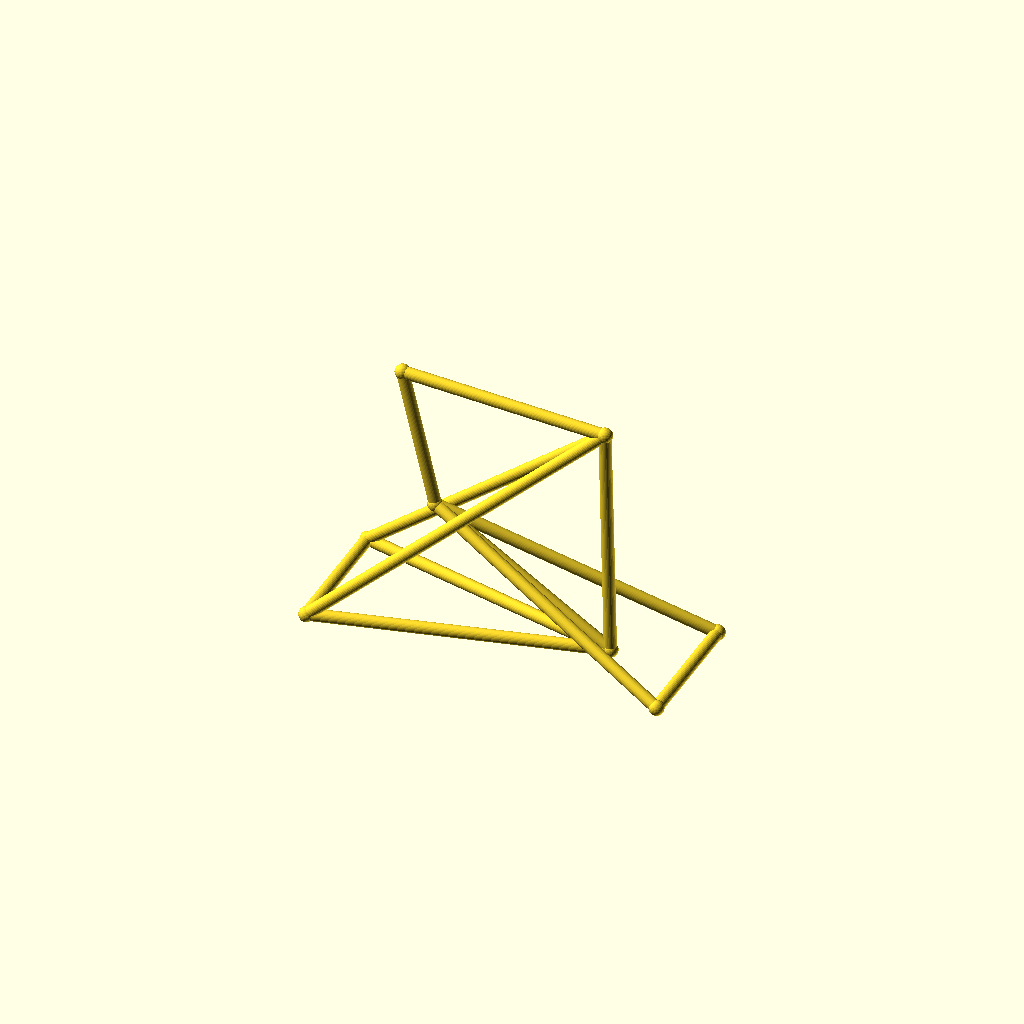
Cell 1 — every parameter at its default value.
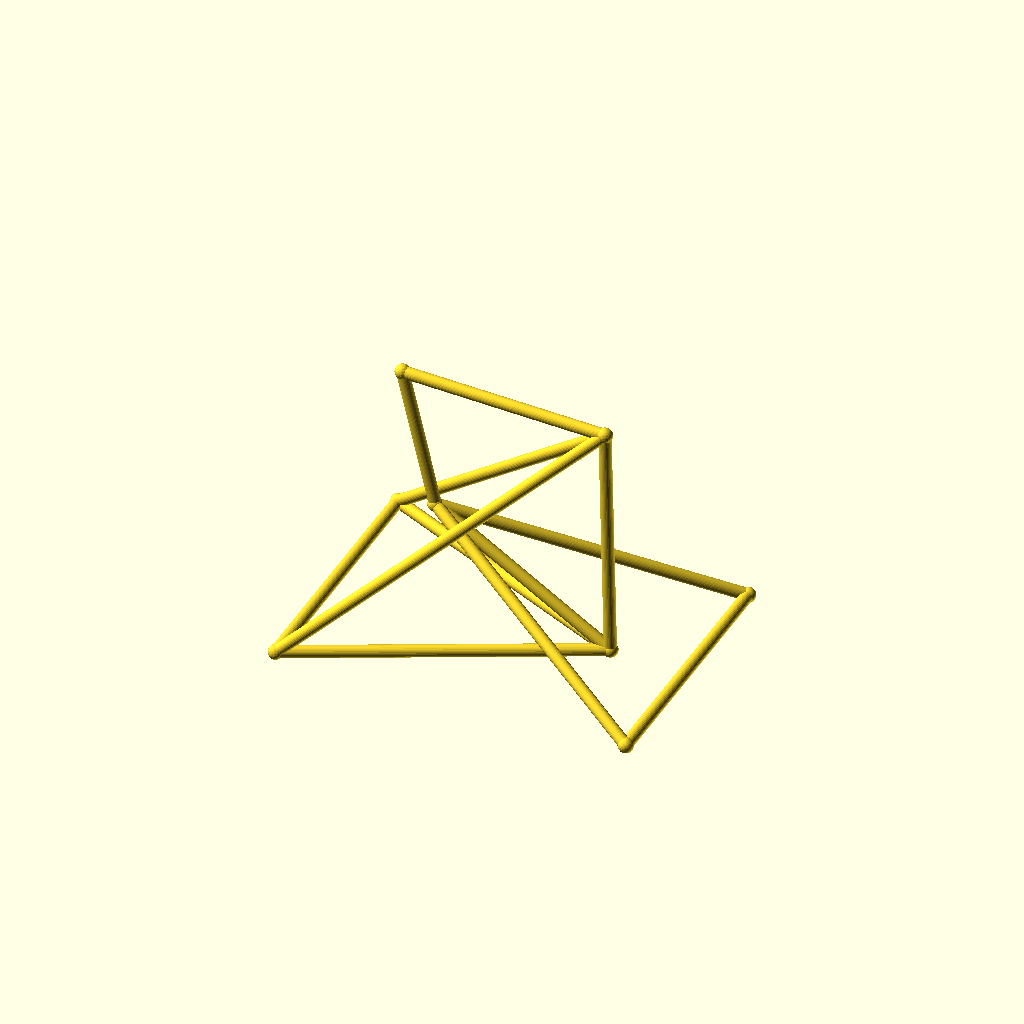
Cell 2: the same model with track = 96.
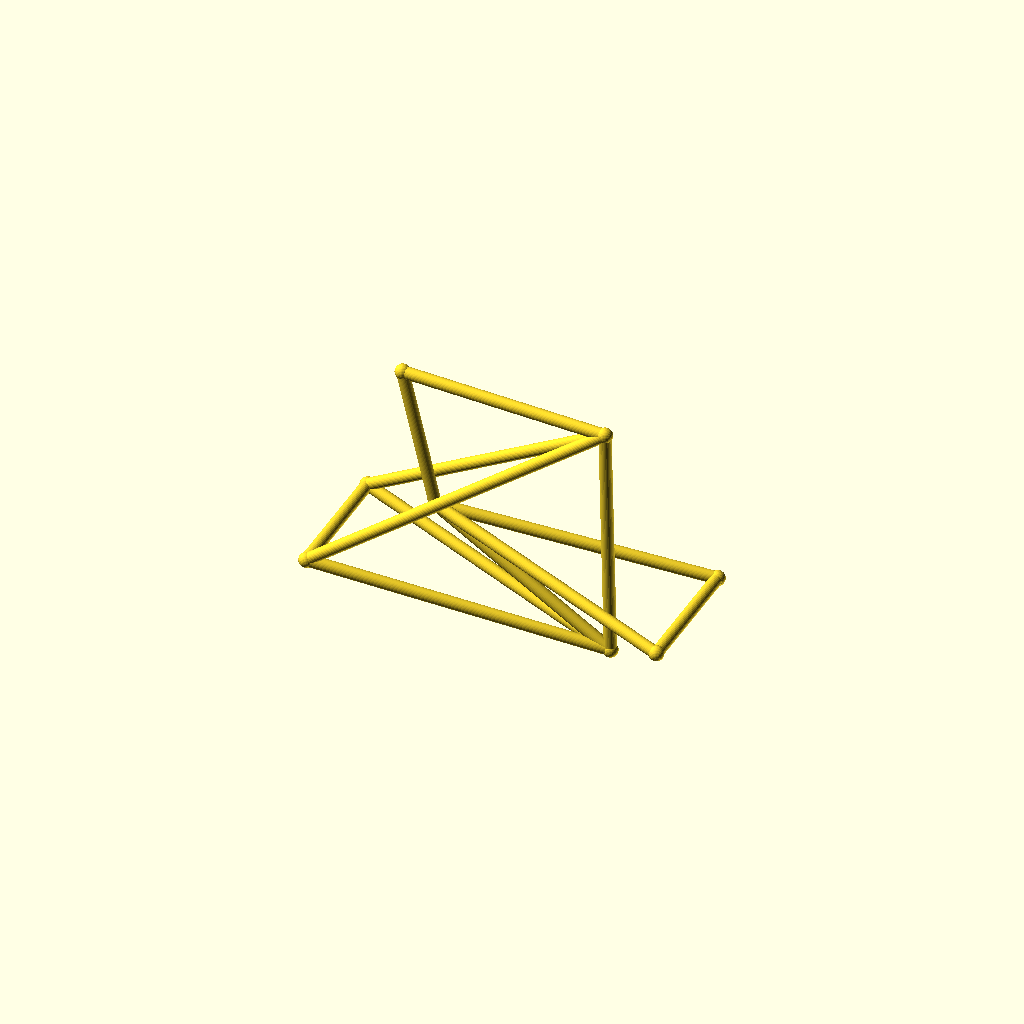
Cell 3: hub_z = 44 (everything else at default).
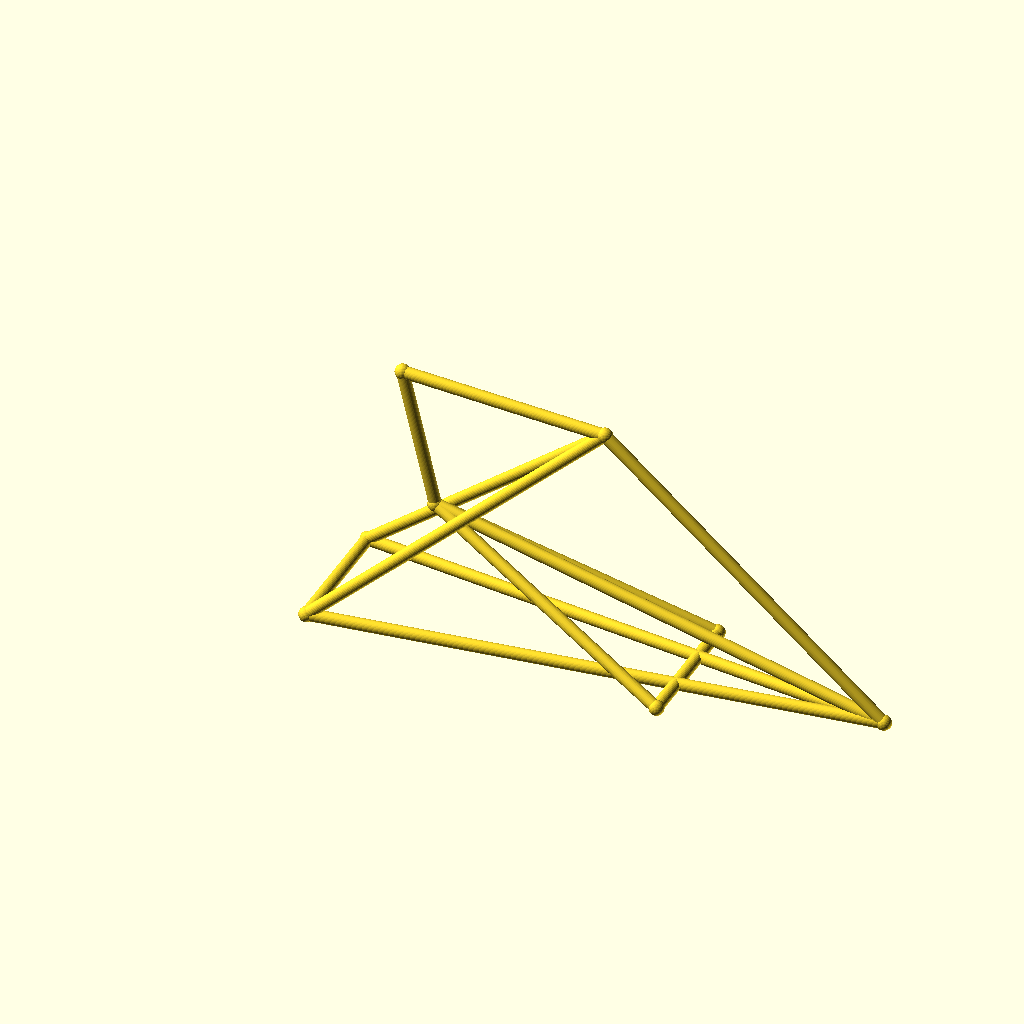
Cell 4: the same model with bb_x = 200.
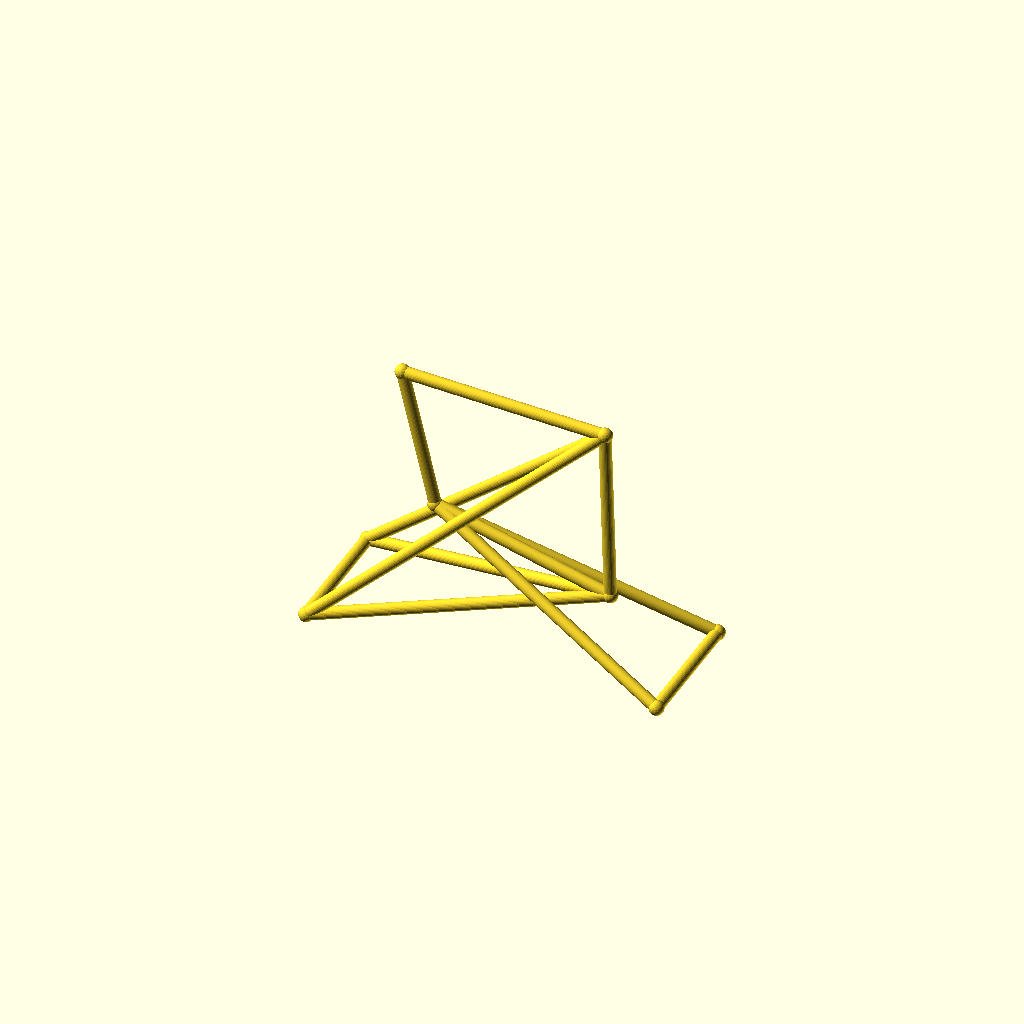
Cell 5: bb_z = 44 (everything else at default).
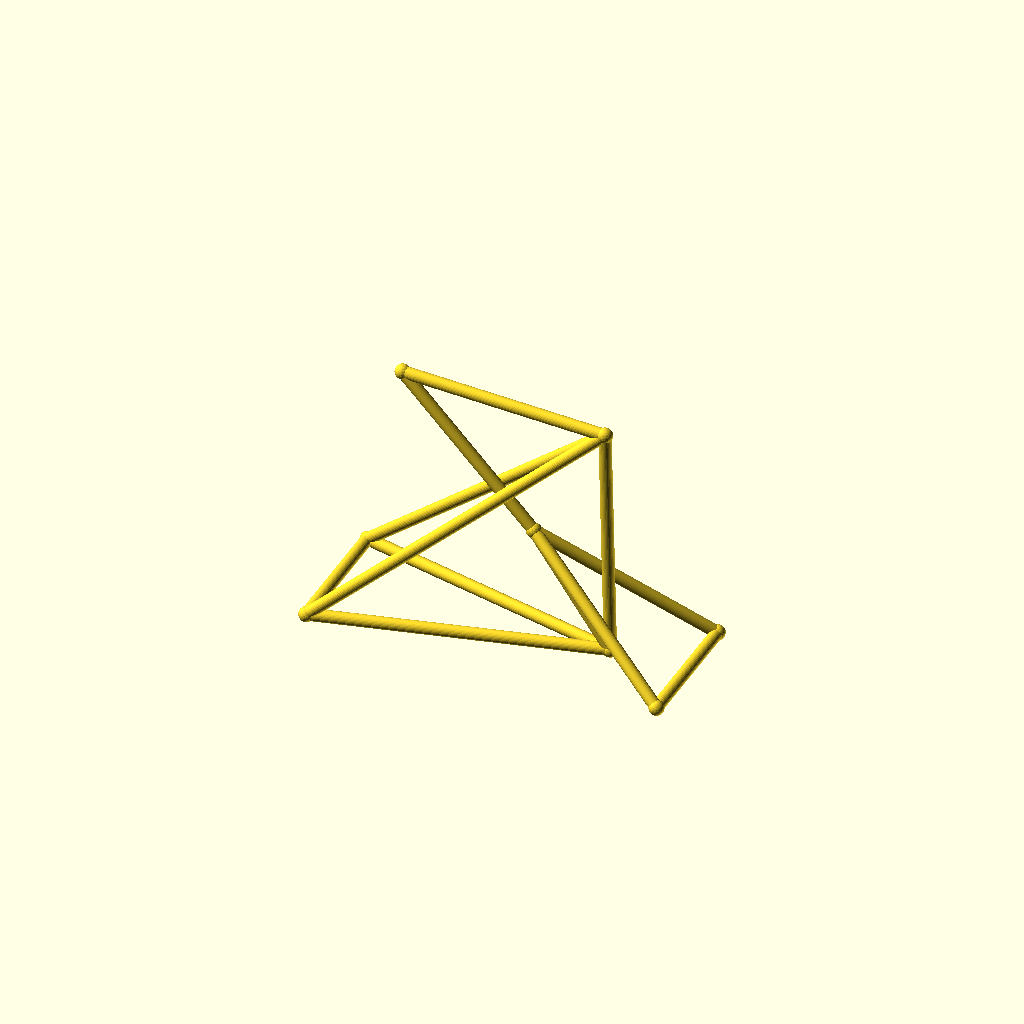
Cell 6 — ht_bot_x set to 72, the other parameters unchanged.
One fixed orthographic camera (rotation 55°, 0°, 25°; colour scheme Cornfield) for every cell.
The OpenSCAD source (optional_data/data/wire3/bikeframe/scene_0160.scad):
$fn = 32;

// ----------------------------------------------------------------------
// Bicycle frame: diamond frame, wheelbase 128 mm
// ----------------------------------------------------------------------

// --- parameters (mm) ---
track = 48;               // distance between the rear dropouts
hub_z = 22;               // wheel hub height
bb_x = 100;               // bottom bracket X
bb_z = 22;                // bottom bracket height
ht_bot_x = 36;            // head tube bottom X
ht_bot_z = 62;            // head tube bottom height
ht_top_x = 24;            // head tube top X
ht_top_z = 112;           // head tube top height
st_x = 98;                // seat cluster X
st_z = 108;               // seat cluster height
fh_x = 128;               // front hub X (wheelbase)
tube_r = 2.2;             // frame tube radius
joint_r = 2.7;            // joint ball radius

bbox_x = fh_x + 2 * joint_r;  // overall X, joints included
bbox_y = track + 2 * joint_r;  // overall Y, joints included
bbox_z = 112 - hub_z + 2 * joint_r;  // overall Z, joints included
tube_d = 2 * tube_r;  // frame tube diameter
wheelbase = fh_x;  // rear axle to front hub
nodes = [[bb_x, 0, bb_z], [ht_bot_x, 0, ht_bot_z], [ht_top_x, 0, ht_top_z], [st_x, 0, st_z], [0, track / 2, hub_z], [0, -track / 2, hub_z], [fh_x, track / 2, hub_z], [fh_x, -track / 2, hub_z]];

module member(a, b, r) {
  /* round stock from joint a to joint b, ends buried in the joint balls */
  d = b - a;
  length = norm(d);
  translate(a) rotate([0, acos(d[2] / length), atan2(d[1], d[0])])
    cylinder(h = length, r = r);
}

module joint(p, r) {
  /* ball at the joint centre, fatter than every member meeting there */
  translate(p) sphere(r = r);
}

/* members - each call is one graph edge */
member(nodes[1], nodes[2], tube_r);
member(nodes[1], nodes[0], tube_r);
member(nodes[2], nodes[3], tube_r);
member(nodes[3], nodes[0], tube_r);
member(nodes[0], nodes[4], tube_r);
member(nodes[0], nodes[5], tube_r);
member(nodes[3], nodes[4], tube_r);
member(nodes[3], nodes[5], tube_r);
member(nodes[1], nodes[6], tube_r);
member(nodes[1], nodes[7], tube_r);
member(nodes[6], nodes[7], tube_r);
member(nodes[4], nodes[5], tube_r);

/* joint balls */
for (p = nodes) joint(p, joint_r);
Customizer parameters (derived from the source; name, type, default, range or options):
track: number, default 48
hub_z: number, default 22
bb_x: number, default 100
bb_z: number, default 22
ht_bot_x: number, default 36
ht_bot_z: number, default 62
ht_top_x: number, default 24
ht_top_z: number, default 112
st_x: number, default 98
st_z: number, default 108
fh_x: number, default 128
tube_r: number, default 2.2
joint_r: number, default 2.7
